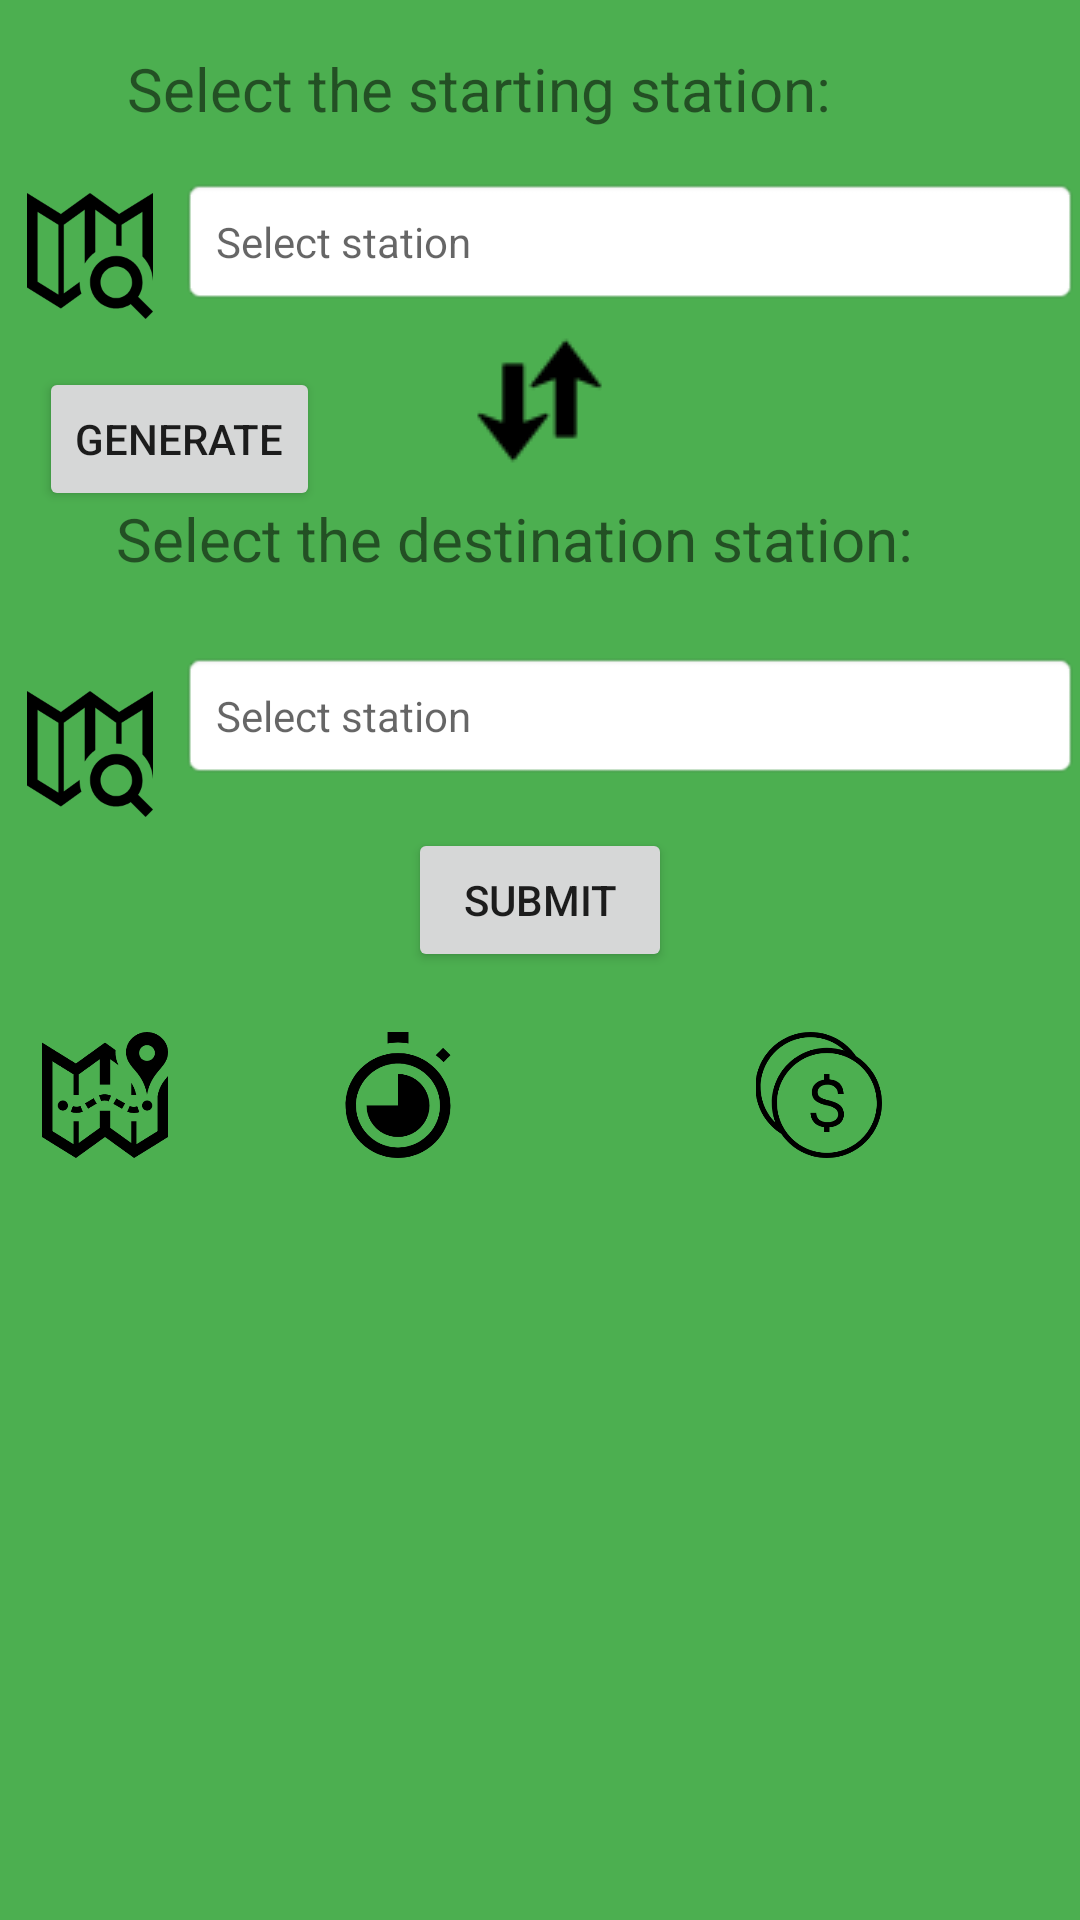

The Android layout XML behind this screen, and the referenced resources:
<!-- AndroidManifest.xml: activity theme Theme.AppCompat.Light -->
<!-- res/layout/activity_main.xml -->
<?xml version="1.0" encoding="utf-8"?>
<androidx.drawerlayout.widget.DrawerLayout
    xmlns:android="http://schemas.android.com/apk/res/android"
    xmlns:app="http://schemas.android.com/apk/res-auto"
    xmlns:tools="http://schemas.android.com/tools"
    android:id="@+id/my_drawer_layout"
    android:layout_width="match_parent"
    android:layout_height="match_parent"
    tools:context=".MainActivity"
    tools:ignore="HardcodedText"
    tools:layout_editor_absoluteX="0dp"
    tools:layout_editor_absoluteY="16dp">
<androidx.constraintlayout.widget.ConstraintLayout
    android:layout_width="match_parent"
    android:layout_height="match_parent"
    android:background="#4CAF50"
    tools:context=".MainActivity">

    <TextView
        android:id="@+id/start"
        android:layout_width="0dp"
        android:layout_height="wrap_content"
        android:layout_marginStart="60dp"
        android:layout_marginTop="16dp"
        android:background="@android:drawable/editbox_background"
        android:drawableEnd="@drawable/baseline_keyboard_arrow_down_24"
        android:gravity="center_vertical"
        android:hint="@string/select_station"
        android:onClick="box1"
        android:padding="12dp"
        android:textColor="#7C631A"
        app:layout_constraintEnd_toEndOf="parent"
        app:layout_constraintHorizontal_bias="0.0"
        app:layout_constraintStart_toStartOf="parent"
        app:layout_constraintTop_toBottomOf="@+id/textView2" />

    <ImageView
        android:id="@+id/imageView2"
        android:layout_width="wrap_content"
        android:layout_height="wrap_content"
        android:onClick="mapViewStart"
        app:layout_constraintBottom_toTopOf="@+id/imageButton2"
        app:layout_constraintEnd_toStartOf="@+id/start"
        app:layout_constraintStart_toStartOf="parent"
        app:layout_constraintTop_toBottomOf="@+id/textView2"
        app:layout_constraintVertical_bias="0.851"
        app:srcCompat="@drawable/map" />

    <TextView
        android:id="@+id/textView2"
        android:layout_width="wrap_content"
        android:layout_height="wrap_content"
        android:layout_marginTop="16dp"
        android:text="@string/select_the_starting_station"
        android:textSize="20sp"
        app:layout_constraintEnd_toEndOf="parent"
        app:layout_constraintHorizontal_bias="0.338"
        app:layout_constraintStart_toStartOf="parent"
        app:layout_constraintTop_toTopOf="parent" />

    <ImageView
        android:id="@+id/imageView3"
        android:layout_width="wrap_content"
        android:layout_height="wrap_content"
        android:layout_marginTop="124dp"
        android:onClick="mapViewEnd"
        app:layout_constraintEnd_toStartOf="@+id/end"
        app:layout_constraintStart_toStartOf="parent"
        app:layout_constraintTop_toBottomOf="@+id/imageView2"
        app:srcCompat="@drawable/map" />

    <TextView
        android:id="@+id/textView4"
        android:layout_width="wrap_content"
        android:layout_height="wrap_content"
        android:layout_marginTop="8dp"
        android:text="@string/select_the_destination_station"
        android:textSize="20sp"
        app:layout_constraintEnd_toEndOf="parent"
        app:layout_constraintHorizontal_bias="0.41"
        app:layout_constraintStart_toStartOf="parent"
        app:layout_constraintTop_toBottomOf="@+id/imageButton2" />

    <ImageButton
        android:id="@+id/imageButton2"
        android:layout_width="50dp"
        android:layout_height="48dp"
        android:layout_marginTop="8dp"
        android:backgroundTint="#00402323"
        android:onClick="swap"
        app:layout_constraintEnd_toEndOf="parent"
        app:layout_constraintHorizontal_bias="0.498"
        app:layout_constraintStart_toStartOf="parent"
        app:layout_constraintTop_toBottomOf="@+id/start"
        app:srcCompat="@drawable/swap" />

    <TextView
        android:id="@+id/end"
        android:layout_width="match_parent"
        android:layout_height="wrap_content"
        android:layout_marginStart="60dp"
        android:layout_marginTop="24dp"
        android:background="@android:drawable/editbox_background"
        android:drawableEnd="@drawable/baseline_keyboard_arrow_down_24"
        android:gravity="center_vertical"
        android:hint="@string/select_station"
        android:onClick="box2"
        android:padding="12dp"
        android:textColor="#7C631A"
        app:layout_constraintEnd_toEndOf="parent"
        app:layout_constraintHorizontal_bias="0.0"
        app:layout_constraintStart_toStartOf="parent"
        app:layout_constraintTop_toBottomOf="@+id/textView4" />


    <Button
        android:id="@+id/button"
        android:layout_width="wrap_content"
        android:layout_height="wrap_content"
        android:layout_marginTop="16dp"
        android:onClick="submit"
        android:text="@string/submit"
        app:layout_constraintEnd_toEndOf="parent"
        app:layout_constraintStart_toStartOf="parent"
        app:layout_constraintTop_toBottomOf="@+id/end" />

    <TextView
        android:id="@+id/time"
        android:layout_width="wrap_content"
        android:layout_height="wrap_content"
        android:layout_marginStart="15dp"
        android:layout_marginTop="35dp"
        android:textColor="#000000"
        android:textColorHighlight="#000000"
        android:textSize="14sp"
        android:textStyle="bold"
        app:layout_constraintBottom_toTopOf="@+id/_dynamic"
        app:layout_constraintEnd_toEndOf="parent"
        app:layout_constraintHorizontal_bias="0.523"
        app:layout_constraintStart_toStartOf="parent"
        app:layout_constraintTop_toBottomOf="@+id/button"
        tools:text="@string/nn_minutes" />

    <TextView
        android:id="@+id/price"
        android:layout_width="wrap_content"
        android:layout_height="wrap_content"
        android:layout_marginTop="35dp"
        android:textColor="#000000"
        android:textSize="14sp"
        android:textStyle="bold"
        app:layout_constraintBottom_toTopOf="@+id/_dynamic"
        app:layout_constraintEnd_toEndOf="parent"
        app:layout_constraintHorizontal_bias="0.952"
        app:layout_constraintStart_toStartOf="parent"
        app:layout_constraintTop_toBottomOf="@+id/button"
        tools:text="@string/nn_pounds" />

    <TextView
        android:id="@+id/distance"
        android:layout_width="wrap_content"
        android:layout_height="wrap_content"
        android:layout_marginTop="35dp"
        android:textColor="#000000"
        android:textSize="14sp"
        android:textStyle="bold"
        app:layout_constraintBottom_toTopOf="@+id/_dynamic"
        app:layout_constraintEnd_toEndOf="parent"
        app:layout_constraintHorizontal_bias="0.172"
        app:layout_constraintStart_toStartOf="parent"
        app:layout_constraintTop_toBottomOf="@+id/button"
        tools:text="@string/n_stations" />

    <Button
        android:id="@+id/View"
        android:layout_width="wrap_content"
        android:layout_height="wrap_content"
        android:layout_marginEnd="16dp"
        android:layout_marginBottom="16dp"
        android:enabled="false"
        android:onClick="view"
        android:text="View"
        android:visibility="invisible"
        app:layout_constraintBottom_toBottomOf="parent"
        app:layout_constraintEnd_toEndOf="parent"
        tools:visibility="visible" />

    <TextView
        android:id="@+id/view"
        android:layout_width="wrap_content"
        android:layout_height="wrap_content"
        android:layout_marginBottom="24dp"
        android:enabled="false"
        android:textColor="#3F51B5"
        app:layout_constraintBottom_toBottomOf="parent"
        app:layout_constraintEnd_toStartOf="@+id/View"
        app:layout_constraintStart_toStartOf="parent" />


    <ImageView
        android:id="@+id/timeImage"
        android:layout_width="wrap_content"
        android:layout_height="wrap_content"
        android:layout_marginStart="8dp"
        android:layout_marginTop="20dp"
        app:layout_constraintBottom_toTopOf="@+id/_dynamic"
        app:layout_constraintEnd_toStartOf="@+id/time"
        app:layout_constraintStart_toEndOf="@+id/distance"
        app:layout_constraintTop_toBottomOf="@+id/button"
        app:srcCompat="@drawable/time_icon" />

    <ImageView
        android:id="@+id/mapImage"
        android:layout_width="wrap_content"
        android:layout_height="wrap_content"
        android:layout_marginStart="8dp"
        android:layout_marginTop="20dp"
        app:layout_constraintBottom_toTopOf="@+id/_dynamic"
        app:layout_constraintEnd_toStartOf="@+id/distance"
        app:layout_constraintStart_toStartOf="parent"
        app:layout_constraintTop_toBottomOf="@+id/button"
        app:srcCompat="@drawable/distance_icon" />

    <ImageView
        android:id="@+id/costImage"
        android:layout_width="wrap_content"
        android:layout_height="wrap_content"
        android:layout_marginStart="8dp"
        android:layout_marginTop="20dp"
        app:layout_constraintBottom_toTopOf="@+id/_dynamic"
        app:layout_constraintEnd_toStartOf="@+id/price"
        app:layout_constraintStart_toEndOf="@+id/time"
        app:layout_constraintTop_toBottomOf="@+id/button"
        app:srcCompat="@drawable/cost_icon" />

    <Button
        android:id="@+id/button2"
        android:layout_width="wrap_content"
        android:layout_height="wrap_content"
        android:layout_marginTop="16dp"
        android:onClick="where"
        android:text="Generate"
        app:layout_constraintEnd_toStartOf="@+id/imageButton2"
        app:layout_constraintHorizontal_bias="0.213"
        app:layout_constraintStart_toStartOf="parent"
        app:layout_constraintTop_toBottomOf="@+id/imageView2" />

    <ListView
        android:id="@+id/route"
        android:layout_width="0dp"
        android:layout_height="0dp"
        android:layout_marginBottom="64dp"
        app:layout_constraintBottom_toBottomOf="parent"
        app:layout_constraintEnd_toEndOf="parent"
        app:layout_constraintHorizontal_bias="1.0"
        app:layout_constraintStart_toStartOf="parent"
        app:layout_constraintTop_toBottomOf="@+id/timeImage"
        app:layout_constraintVertical_bias="1.0" />


</androidx.constraintlayout.widget.ConstraintLayout>


    <LinearLayout
        android:layout_width="match_parent"
        android:layout_height="match_parent" />

    
    
    <com.google.android.material.navigation.NavigationView
        android:id="@+id/nav_view"
        android:layout_width="wrap_content"
        android:layout_height="match_parent"
        android:layout_gravity="start"
        app:menu="@menu/navigation_menu" />



</androidx.drawerlayout.widget.DrawerLayout>
<!-- resources referenced by this layout -->
<resources>
  <!-- drawable cost_icon (drawable) -->
  <vector android:height="42dp" android:viewportHeight="24"
      android:viewportWidth="24" android:width="42dp" xmlns:android="http://schemas.android.com/apk/res/android">
      <path android:fillColor="#FF000000" android:fillType="evenOdd" android:pathData="M4.82,19.407c-2.966,-1.857 -4.94,-5.153 -4.94,-8.907 0,-5.795 4.705,-10.5 10.5,-10.5 3.605,0 6.789,1.821 8.68,4.593 2.966,1.857 4.94,5.153 4.94,8.907 0,5.795 -4.705,10.5 -10.5,10.5 -3.599,0 -6.778,-1.815 -8.67,-4.579l-0.01,-0.014zM13.5,4c5.243,0 9.5,4.257 9.5,9.5s-4.257,9.5 -9.5,9.5 -9.5,-4.257 -9.5,-9.5 4.257,-9.5 9.5,-9.5zM14,19h-1.021v-0.871c-2.343,-0.302 -2.599,-2.179 -2.599,-2.744h1.091c0.025,0.405 0.157,1.774 2.182,1.774 0.599,0 1.088,-0.141 1.453,-0.419 0.361,-0.276 0.536,-0.612 0.536,-1.029 0,-0.793 -0.513,-1.367 -2.07,-1.718 -2.368,-0.536 -2.923,-1.398 -2.923,-2.533 0,-1.509 1.223,-2.216 2.33,-2.406v-1.054h1.021v1.015c2.491,0.195 2.695,2.215 2.695,2.771h-1.098c0,-1.161 -0.918,-1.766 -1.996,-1.766 -1.077,0 -1.854,0.532 -1.854,1.408 0,0.781 0.439,1.165 1.994,1.554 1.879,0.473 2.999,1.101 2.999,2.681 0,1.744 -1.509,2.393 -2.74,2.493v0.844zM16.85,3.547c-1.696,-1.58 -3.971,-2.547 -6.47,-2.547 -5.243,0 -9.5,4.257 -9.5,9.5 0,2.633 1.073,5.017 2.806,6.739l-0.004,-0.01c-0.44,-1.159 -0.682,-2.416 -0.682,-3.729 0,-5.795 4.705,-10.5 10.5,-10.5 1.171,0 2.298,0.192 3.35,0.547z"/>
  </vector>
  <!-- drawable map (drawable) -->
  <vector android:height="42dp" android:viewportHeight="24"
      android:viewportWidth="24" android:width="42dp" xmlns:android="http://schemas.android.com/apk/res/android">
      <path android:fillColor="#FF000000" android:pathData="M24,22.586l-2.823,-2.823c0.526,-0.792 0.836,-1.74 0.836,-2.763 0,-2.762 -2.238,-5 -5,-5s-5,2.238 -5,5 2.238,5 5,5c1.016,0 1.957,-0.307 2.746,-0.827l2.827,2.827 1.414,-1.414zM14.013,17c0,-1.654 1.346,-3 3,-3s3,1.346 3,3 -1.346,3 -3,3 -3,-1.346 -3,-3zM10.013,17l0.002,-0.034 -3.015,2.175v-13.068l4,-2.886v10.247c0.508,-0.854 1.189,-1.591 2,-2.161v-8.086l4,2.886v3.927h0.013c0.336,0 0.664,0.032 0.987,0.078v-4.007l4,-2.479v8.504c1.188,1.208 1.936,2.844 2,4.653v-16.749l-6.455,4 -5.545,-4 -5.545,4 -6.455,-4v18l6.455,4 3.91,-2.82c-0.226,-0.687 -0.352,-1.419 -0.352,-2.18zM6,19.365l-4,-2.479v-13.294l4,2.479v13.294z"/>
  </vector>
  <!-- drawable time_icon (drawable) -->
  <vector android:height="42dp" android:viewportHeight="24"
      android:viewportWidth="24" android:width="42dp" xmlns:android="http://schemas.android.com/apk/res/android">
      <path android:fillColor="#FF000000" android:pathData="M6,14h6v-6c3.309,0 6,2.691 6,6s-2.691,6 -6,6 -6,-2.691 -6,-6zM22,14c0,5.523 -4.478,10 -10,10s-10,-4.477 -10,-10 4.478,-10 10,-10 10,4.477 10,10zM20,14c0,-4.411 -3.589,-8 -8,-8s-8,3.589 -8,8 3.589,8 8,8 8,-3.589 8,-8zM14,2.181v-2.181h-4v2.181c1.408,-0.238 2.562,-0.243 4,0zM20.679,5.735l1.321,-1.321 -1.414,-1.414 -1.407,1.407c0.536,0.402 1.038,0.844 1.5,1.328z"/>
  </vector>
  <string name="n_stations">n stations</string>
  <string name="nn_minutes">nn minutes</string>
  <string name="nn_pounds">nn pounds</string>
  <string name="select_station">Select station</string>
  <string name="select_the_destination_station">Select the destination station:</string>
  <string name="select_the_starting_station">Select the starting station:</string>
  <string name="submit">Submit</string>
</resources>
